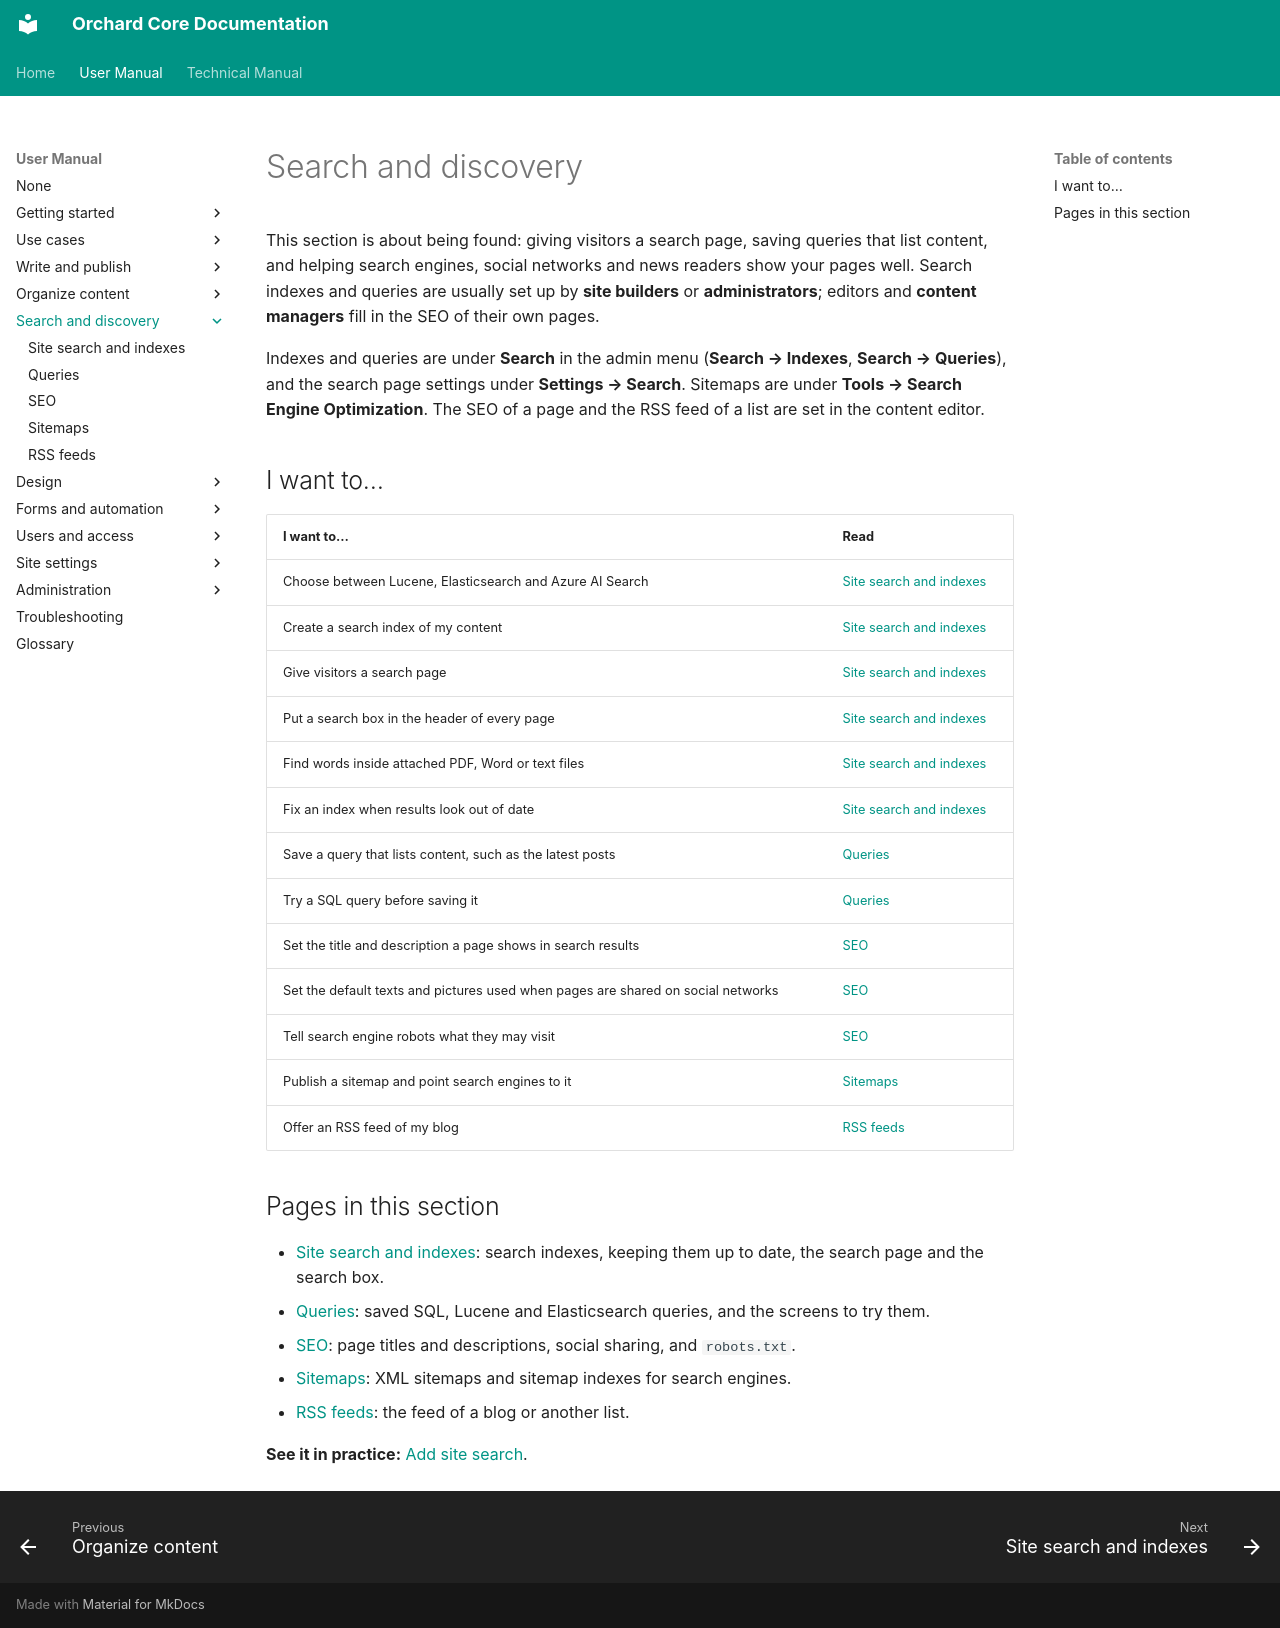

repository: OrchardCMS/OrchardCore · page: user-manual/search/index.html · generator: mkdocs

---
title: Search and discovery
description: Help people find your content - a search page and search box for visitors, saved queries, search engine and social sharing settings, sitemaps and RSS feeds.
---

# Search and discovery

This section is about being found: giving visitors a search page, saving queries that list content, and helping search engines, social networks and news readers show your pages well. Search indexes and queries are usually set up by **site builders** or **administrators**; editors and **content managers** fill in the SEO of their own pages.

Indexes and queries are under **Search** in the admin menu (**Search → Indexes**, **Search → Queries**), and the search page settings under **Settings → Search**. Sitemaps are under **Tools → Search Engine Optimization**. The SEO of a page and the RSS feed of a list are set in the content editor.

## I want to…

| I want to… | Read |
| --- | --- |
| Choose between Lucene, Elasticsearch and Azure AI Search | [Site search and indexes](site-search.md#choose-a-search-engine) |
| Create a search index of my content | [Site search and indexes](site-search.md#create-an-index) |
| Give visitors a search page | [Site search and indexes](site-search.md#set-up-the-search-page) |
| Put a search box in the header of every page | [Site search and indexes](site-search.md#add-a-search-box-to-your-pages) |
| Find words inside attached PDF, Word or text files | [Site search and indexes](site-search.md#search-inside-documents) |
| Fix an index when results look out of date | [Site search and indexes](site-search.md#keep-an-index-up-to-date) |
| Save a query that lists content, such as the latest posts | [Queries](queries.md#add-a-query) |
| Try a SQL query before saving it | [Queries](queries.md#try-a-sql-query) |
| Set the title and description a page shows in search results | [SEO](../content/seo.md#fill-in-the-seo-of-a-content-item) |
| Set the default texts and pictures used when pages are shared on social networks | [SEO](../content/seo.md#set-site-wide-sharing-defaults) |
| Tell search engine robots what they may visit | [SEO](../content/seo.md#set-up-robotstxt) |
| Publish a sitemap and point search engines to it | [Sitemaps](sitemaps.md#create-a-sitemap) |
| Offer an RSS feed of my blog | [RSS feeds](feeds.md#find-the-feed-of-a-list) |

## Pages in this section

- [Site search and indexes](site-search.md): search indexes, keeping them up to date, the search page and the search box.
- [Queries](queries.md): saved SQL, Lucene and Elasticsearch queries, and the screens to try them.
- [SEO](../content/seo.md): page titles and descriptions, social sharing, and `robots.txt`.
- [Sitemaps](sitemaps.md): XML sitemaps and sitemap indexes for search engines.
- [RSS feeds](feeds.md): the feed of a blog or another list.

**See it in practice:** [Add site search](../use-cases/site-search.md).
